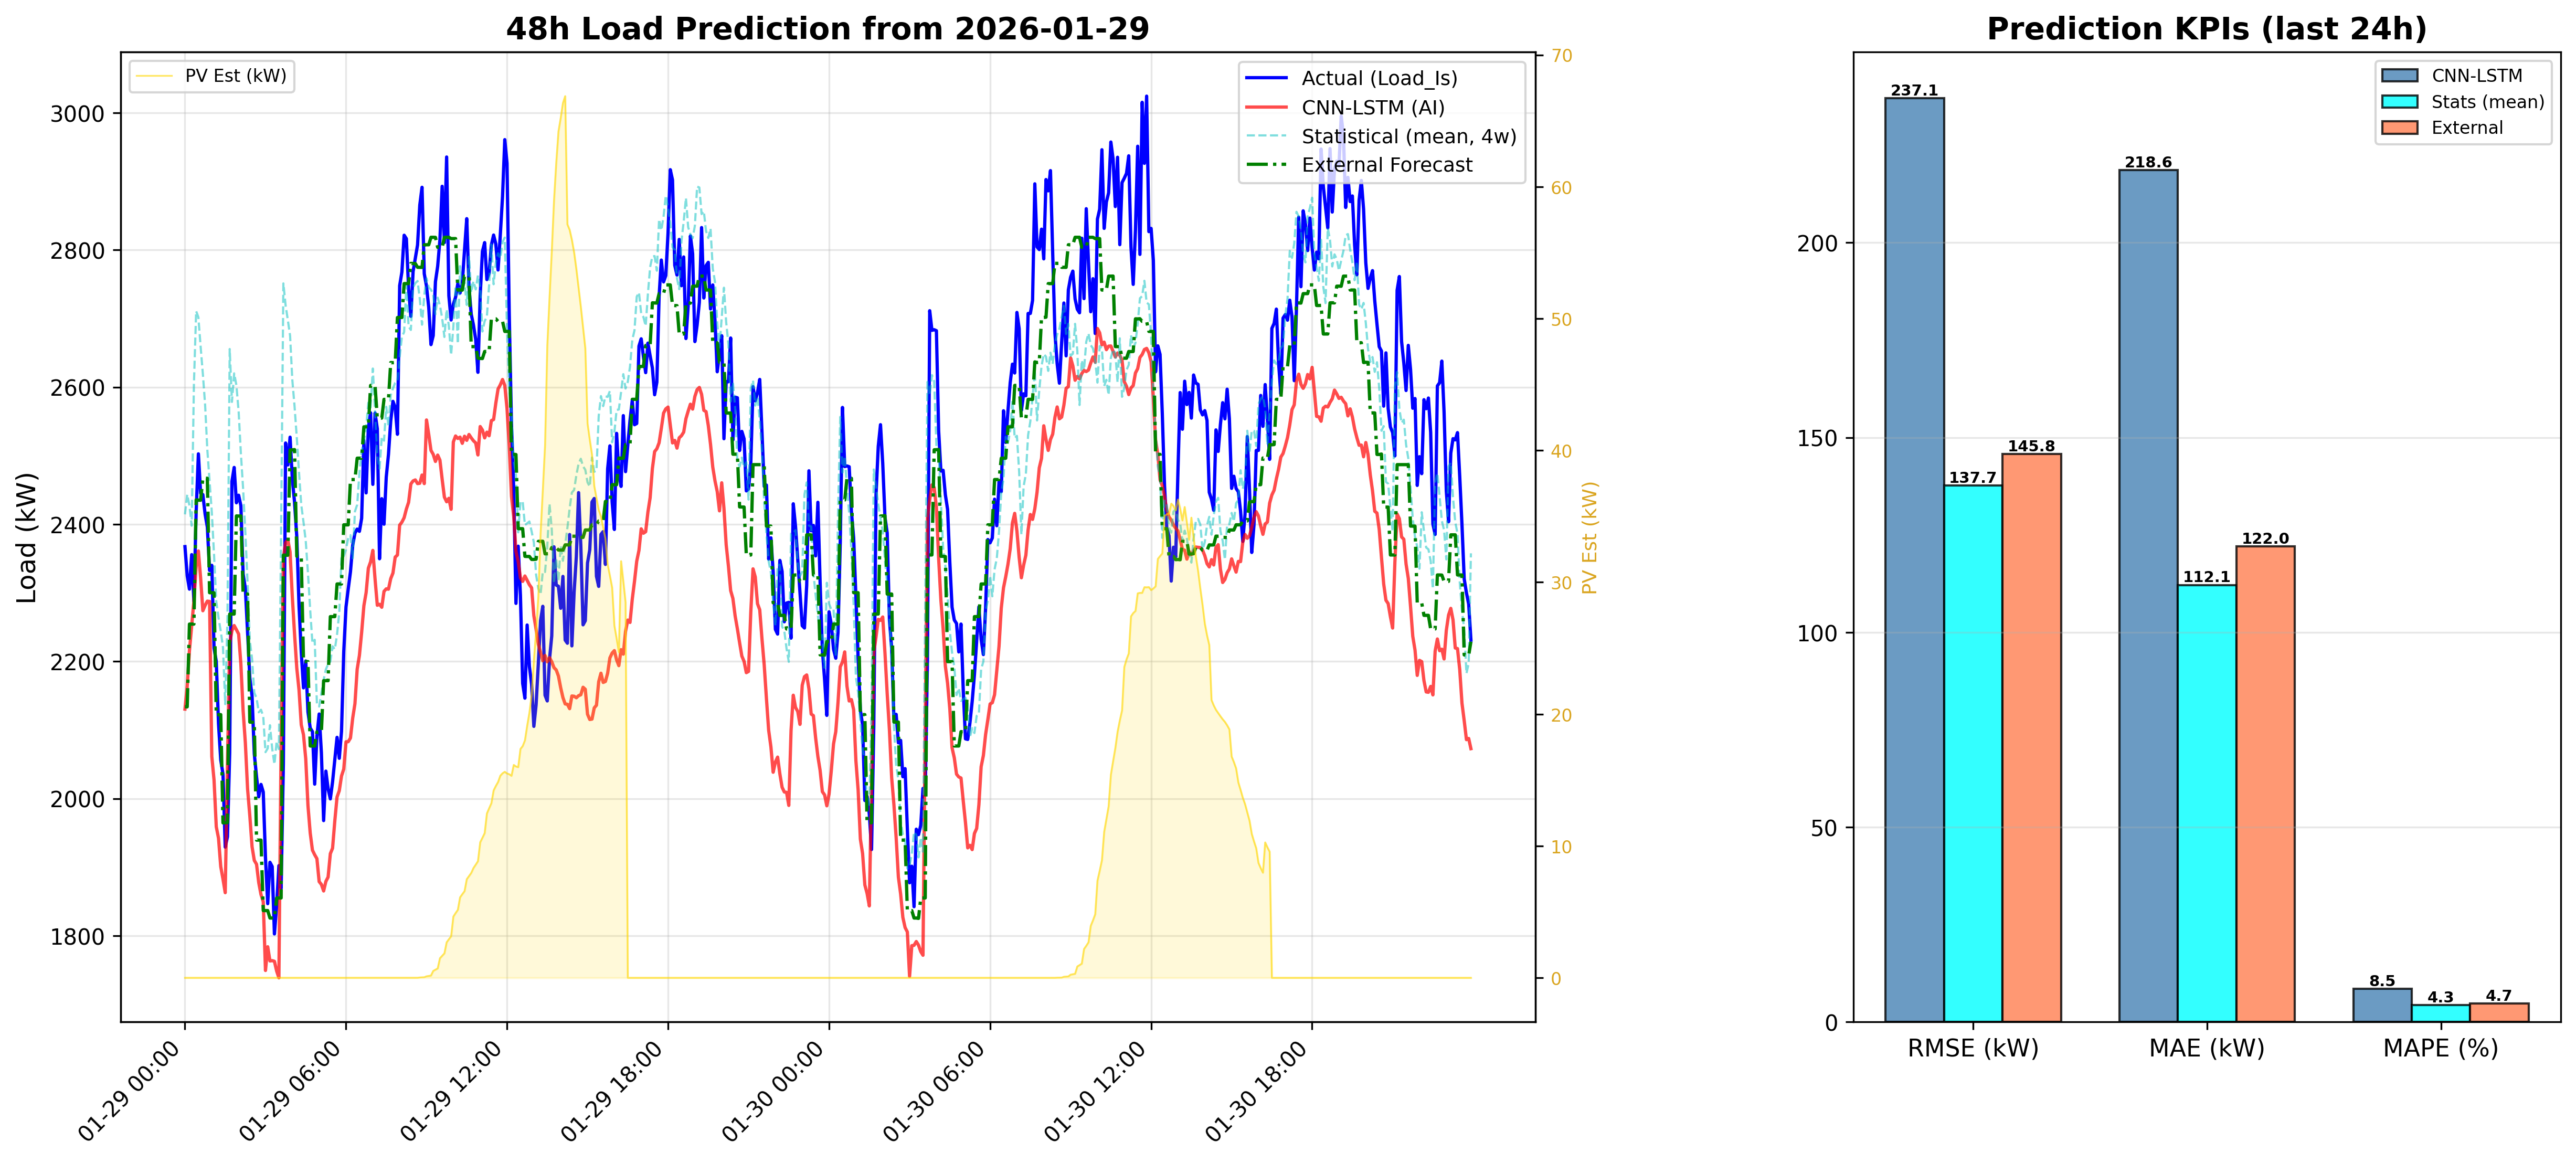

The file beside this chart, header and first rows:
DateTime, CNN_LSTM_Load_kW, Statistical_Load_kW, PV_Est_kW
2026-01-29 00:00:00, 2130, 2414, 0.0
2026-01-29 00:05:00, 2164, 2443, 0.0
2026-01-29 00:10:00, 2216, 2427, 0.0
2026-01-29 00:15:00, 2252, 2398, 0.0
2026-01-29 00:20:00, 2288, 2604, 0.0
2026-01-29 00:25:00, 2338, 2711, 0.0
2026-01-29 00:30:00, 2361, 2702, 0.0
2026-01-29 00:35:00, 2321, 2659, 0.0
2026-01-29 00:40:00, 2274, 2619, 0.0
2026-01-29 00:45:00, 2282, 2574, 0.0
2026-01-29 00:50:00, 2288, 2508, 0.0
2026-01-29 00:55:00, 2287, 2463, 0.0
2026-01-29 01:00:00, 2061, 2418, 0.0
2026-01-29 01:05:00, 2027, 2356, 0.0
2026-01-29 01:10:00, 1959, 2287, 0.0
2026-01-29 01:15:00, 1942, 2264, 0.0
2026-01-29 01:20:00, 1901, 2244, 0.0
2026-01-29 01:25:00, 1883, 2220, 0.0
2026-01-29 01:30:00, 1863, 2138, 0.0
2026-01-29 01:35:00, 2049, 2261, 0.0
2026-01-29 01:40:00, 2226, 2655, 0.0
2026-01-29 01:45:00, 2245, 2578, 0.0
2026-01-29 01:50:00, 2252, 2620, 0.0
2026-01-29 01:55:00, 2246, 2603, 0.0
2026-01-29 02:00:00, 2240, 2564, 0.0
2026-01-29 02:05:00, 2196, 2503, 0.0
2026-01-29 02:10:00, 2128, 2452, 0.0
2026-01-29 02:15:00, 2081, 2388, 0.0
2026-01-29 02:20:00, 2014, 2314, 0.0
2026-01-29 02:25:00, 1975, 2230, 0.0
2026-01-29 02:30:00, 1930, 2204, 0.0
2026-01-29 02:35:00, 1910, 2154, 0.0
2026-01-29 02:40:00, 1904, 2147, 0.0
2026-01-29 02:45:00, 1877, 2126, 0.0
2026-01-29 02:50:00, 1860, 2129, 0.0
2026-01-29 02:55:00, 1850, 2120, 0.0
2026-01-29 03:00:00, 1749, 2068, 0.0
2026-01-29 03:05:00, 1784, 2073, 0.0
2026-01-29 03:10:00, 1763, 2107, 0.0
2026-01-29 03:15:00, 1764, 2073, 0.0
2026-01-29 03:20:00, 1763, 2050, 0.0
2026-01-29 03:25:00, 1748, 2083, 0.0
2026-01-29 03:30:00, 1739, 2072, 0.0
2026-01-29 03:35:00, 2085, 2394, 0.0
2026-01-29 03:40:00, 2351, 2751, 0.0
2026-01-29 03:45:00, 2373, 2719, 0.0
2026-01-29 03:50:00, 2377, 2698, 0.0
2026-01-29 03:55:00, 2360, 2675, 0.0
2026-01-29 04:00:00, 2294, 2610, 0.0
2026-01-29 04:05:00, 2240, 2572, 0.0
2026-01-29 04:10:00, 2190, 2526, 0.0
2026-01-29 04:15:00, 2158, 2475, 0.0
2026-01-29 04:20:00, 2108, 2428, 0.0
2026-01-29 04:25:00, 2093, 2403, 0.0
2026-01-29 04:30:00, 2058, 2376, 0.0
2026-01-29 04:35:00, 1990, 2329, 0.0
2026-01-29 04:40:00, 1950, 2275, 0.0
2026-01-29 04:45:00, 1925, 2226, 0.0
2026-01-29 04:50:00, 1918, 2232, 0.0
2026-01-29 04:55:00, 1912, 2138, 0.0
... 516 more rows
